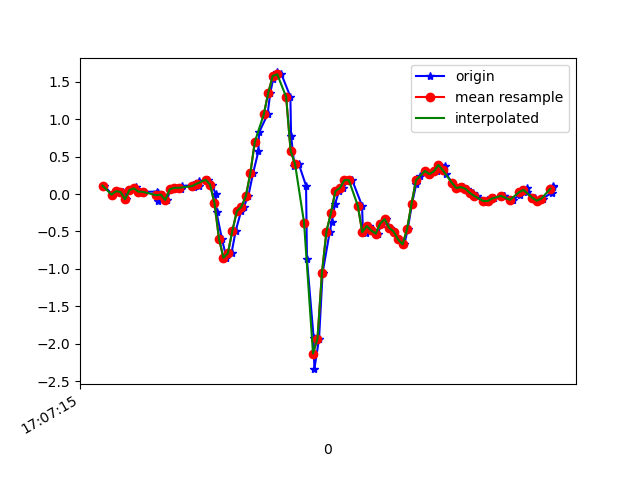

Data behind this chart, as committed beside it:
1618852036107, 1547732013746641, 0.11064733, 0.35865554, -0.030446252
1618852036144, 1547732032766897, -0.00786, -0.1068, 0.02698
1618852036162, 1547732051811953, 0.03734, -0.08361, 0.01109
1618852036190, 1547732070832209, 0.02757, 0.1485, 0.02453
1618852036204, 1547732089852481, -0.06895, -0.09583, 0.04897
1618852036221, 1547732108910497, 0.05323, -0.01275, 0.008649
1618852036251, 1547732127934305, 0.09476, 0.03734, 0.01476
1618852036254, 1547732146982913, 0.05567, -0.2632, 0.05141
1618852036278, 1547732166006721, 0.03246, -0.1581, 0.001319
1618852036282, 1547732185030529, 0.02879, 0.2035, -0.008455
1618852036342, 1547732204054369, 0.03246, -0.2705, 0.05141
1618852036346, 1547732223028481, -0.08849, -0.0604, -0.02312
1618852036349, 1547732242073889, 0.008022, 0.2499, -0.02678
1618852036368, 1547732261094465, -0.00786, -0.02985, 0.02331
1618852036389, 1547732280115073, -0.07994, -0.2119, -0.02922
1618852036402, 1547732299160481, 0.06178, 0.2194, -0.05488
1618852036425, 1547732318343466, 0.08255, -0.07872, -0.01212
1618852036451, 1547732337365386, 0.06056, -0.2571, -0.04266
1618852036455, 1547732356412170, 0.1045, -0.1349, -0.1062
1618852036505, 1547732375434122, 0.1192, -0.1251, -0.1074
1618852036508, 1547732394456106, 0.0911, -0.2351, -0.08909
1618852036529, 1547732413499690, 0.1033, -0.2986, -0.09153
1618852036533, 1547732432521514, 0.1705, -0.3377, -0.0952
1618852036569, 1547732451568170, 0.1901, -0.3854, -0.0952
1618852036588, 1547732470589994, 0.1265, -0.4416, -0.07443
1618852036605, 1547732489611818, 0.004357, -0.4648, -0.02434
1618852036609, 1547732508633642, -0.2449, -0.3854, 0.1259
1618852036633, 1547732527674858, -0.5943, -0.2412, 0.3886
1618852036653, 1547732546696426, -0.8521, -0.01886, 0.5963
1618852036676, 1547732565718058, -0.7873, 0.2695, 0.7221
1618852036695, 1547732584764458, -0.4868, 0.713, 0.9042
1618852036719, 1547732603786154, -0.229, 1.254, 1.166
1618852036731, 1547732622824682, -0.1704, 1.769, 1.417
1618852036751, 1547732641845994, -0.02863, 2.349, 1.546
1618852036772, 1547732660867370, 0.2744, 3.002, 1.626
1618852036796, 1547732679913514, 0.5688, 3.639, 1.674
1618852036799, 1547732698934954, 0.8217, 4.145, 1.675
1618852036837, 1547732717975146, 1.061, 4.538, 1.583
1618852036849, 1547732736996330, 1.347, 4.919, 1.307
1618852036862, 1547732756042282, 1.529, 5.414, 0.9262
1618852036879, 1547732775063466, 1.622, 5.76, 0.6757
1618852036899, 1547732794084714, 1.597, 5.811, 0.3141
1618852036939, 1547732813130730, 1.297, 5.639, -0.03289
1618852036942, 1547732832133098, 0.7789, 5.197, -0.2394
1618852036957, 1547732851178602, 0.3758, 4.641, -0.4617
1618852036977, 1547732870199338, 0.3965, 4.163, -0.5998
1618852037009, 1547732889220010, 0.1094, 3.523, -0.5106
1618852037013, 1547732908265578, -0.8704, 2.572, -0.2394
1618852037043, 1547732927268010, -1.921, 1.54, 0.08073
1618852037046, 1547732946313194, -2.336, 0.7643, 0.2408
1618852037067, 1547732965333354, -1.931, 0.2646, 0.143
1618852037083, 1547732984353642, -1.05, 0.01657, -0.002346
1618852037115, 1547733003398762, -0.5002, -0.2828, -0.138
1618852037124, 1547733022392554, -0.3683, -0.7702, -0.2088
1618852037138, 1547733041412202, -0.1398, -1.278, -0.1856
1618852037156, 1547733060456682, 0.03857, -1.831, -0.09153
1618852037176, 1547733079476458, 0.0801, -2.462, -0.07443
1618852037195, 1547733098496234, 0.184, -3, -0.1355
1618852037215, 1547733117540714, 0.1852, -3.416, -0.1832
1618852037259, 1547733136560362, -0.1545, -3.927, -0.2381
1618852037263, 1547733155583722, -0.499, -4.378, -0.4238
... 45 more rows
